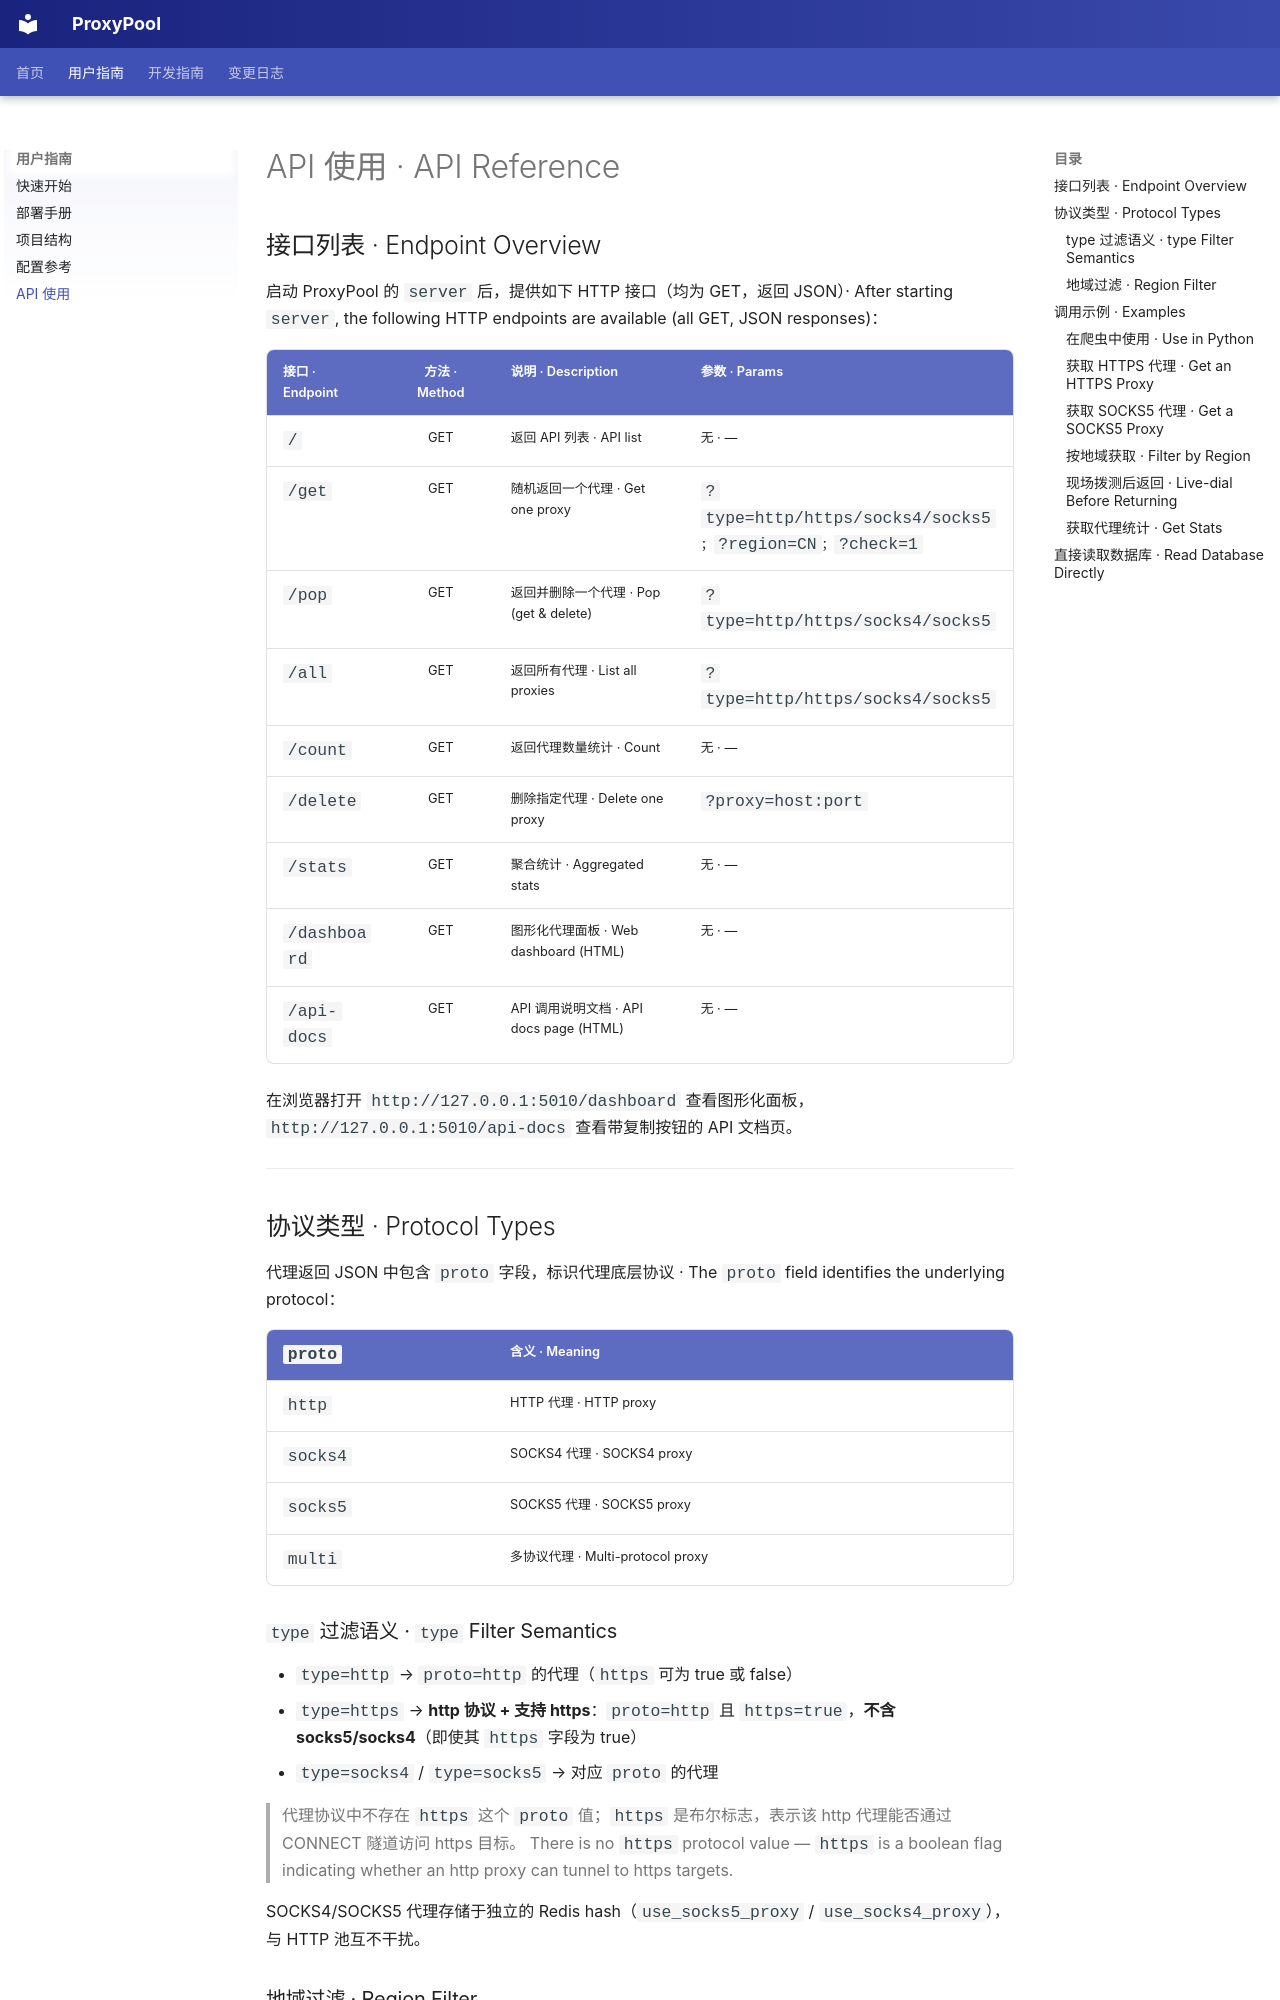

repository: noosec/proxy_pool · page: api/index.html · generator: mkdocs

# API 使用 · API Reference

## 接口列表 · Endpoint Overview

启动 ProxyPool 的 `server` 后，提供如下 HTTP 接口（均为 GET，返回 JSON）· After starting `server`, the following HTTP endpoints are available (all GET, JSON responses)：

| 接口 · Endpoint | 方法 · Method | 说明 · Description | 参数 · Params |
|------|:---:|------|------|
| `/` | GET | 返回 API 列表 · API list | 无 · — |
| `/get` | GET | 随机返回一个代理 · Get one proxy | `?type=http/https/socks4/socks5`；`?region=CN`；`?check=1` |
| `/pop` | GET | 返回并删除一个代理 · Pop (get & delete) | `?type=http/https/socks4/socks5` |
| `/all` | GET | 返回所有代理 · List all proxies | `?type=http/https/socks4/socks5` |
| `/count` | GET | 返回代理数量统计 · Count | 无 · — |
| `/delete` | GET | 删除指定代理 · Delete one proxy | `?proxy=host:port` |
| `/stats` | GET | 聚合统计 · Aggregated stats | 无 · — |
| `/dashboard` | GET | 图形化代理面板 · Web dashboard (HTML) | 无 · — |
| `/api-docs` | GET | API 调用说明文档 · API docs page (HTML) | 无 · — |

在浏览器打开 `http://127.0.0.1:5010/dashboard` 查看图形化面板，`http://127.0.0.1:5010/api-docs` 查看带复制按钮的 API 文档页。

---

## 协议类型 · Protocol Types

代理返回 JSON 中包含 `proto` 字段，标识代理底层协议 · The `proto` field identifies the underlying protocol：

| `proto` | 含义 · Meaning |
|------|------|
| `http` | HTTP 代理 · HTTP proxy |
| `socks4` | SOCKS4 代理 · SOCKS4 proxy |
| `socks5` | SOCKS5 代理 · SOCKS5 proxy |
| `multi` | 多协议代理 · Multi-protocol proxy |

### `type` 过滤语义 · `type` Filter Semantics

- `type=http` → `proto=http` 的代理（`https` 可为 true 或 false）
- `type=https` → **http 协议 + 支持 https**：`proto=http` 且 `https=true`，**不含 socks5/socks4**（即使其 `https` 字段为 true）
- `type=socks4` / `type=socks5` → 对应 `proto` 的代理

> 代理协议中不存在 `https` 这个 `proto` 值；`https` 是布尔标志，表示该 http 代理能否通过 CONNECT 隧道访问 https 目标。
> There is no `https` protocol value — `https` is a boolean flag indicating whether an http proxy can tunnel to https targets.

SOCKS4/SOCKS5 代理存储于独立的 Redis hash（`use_socks5_proxy` / `use_socks4_proxy`），与 HTTP 池互不干扰。

### 地域过滤 · Region Filter

`/get` 支持 `?region=CN` 按国家码过滤（大小写不敏感）；`/stats` 的 `by_region` 字段返回按地域降序的分布数组（未知地域归「未知」）。

---

## 调用示例 · Examples
